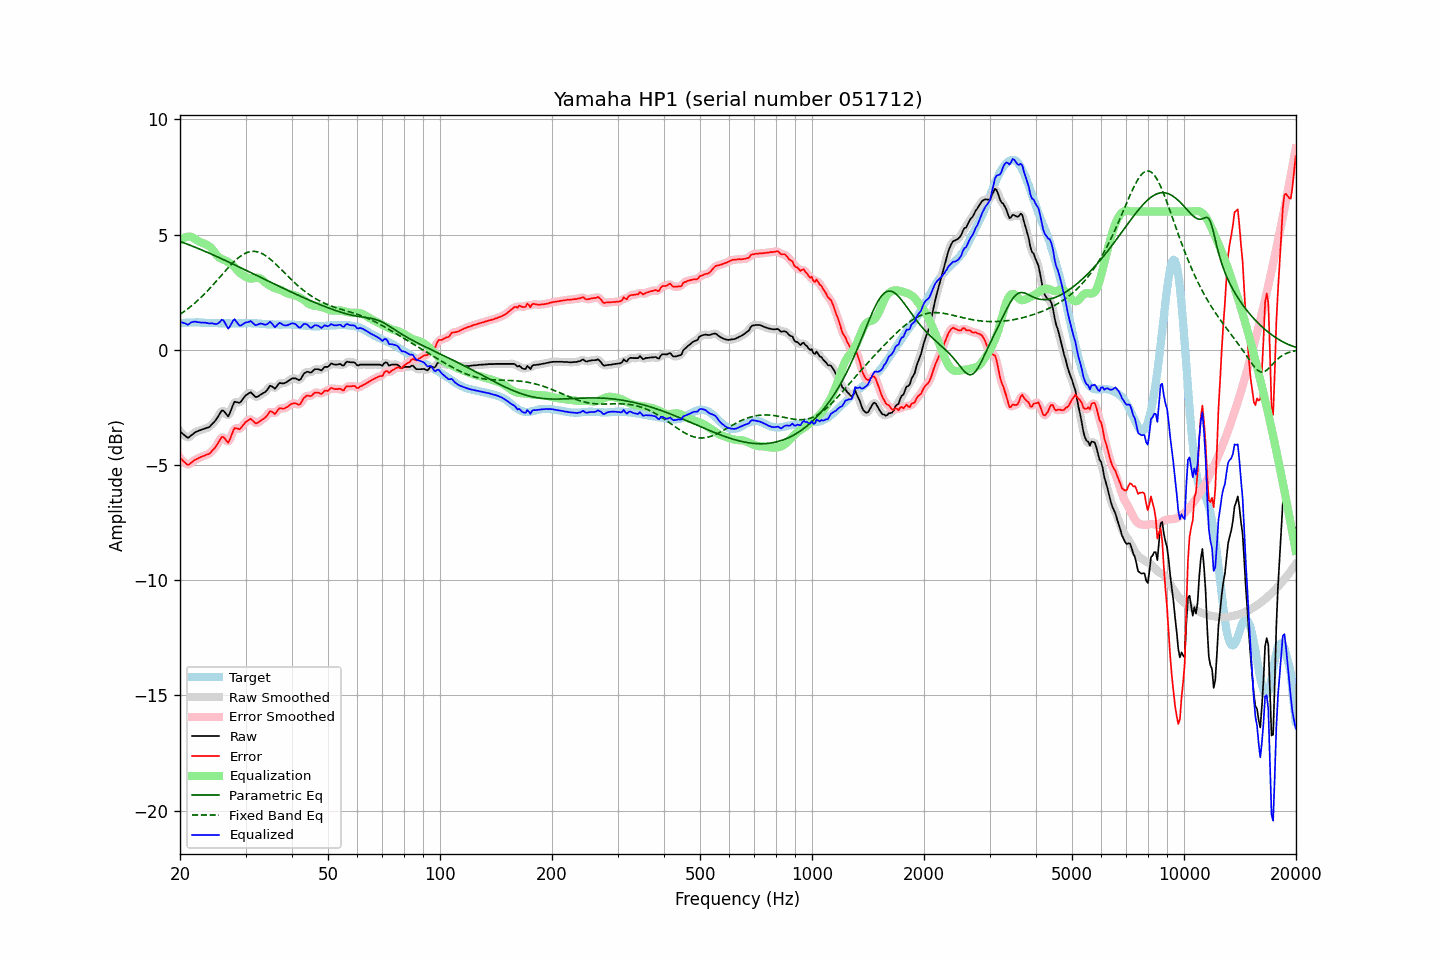

Values plotted in this chart, from the file beside it:
frequency, raw, error, smoothed, error_smoothed, equalization, parametric_eq, fixed_band_eq, equalized_raw, equalized_smoothed, target
20.00, -3.54, -4.69, -3.53, -4.68, 4.74, 4.70, 1.54, 1.19, 1.21, 1.15
20.20, -3.60, -4.76, -3.61, -4.77, 4.79, 4.68, 1.58, 1.19, 1.18, 1.16
20.40, -3.66, -4.83, -3.68, -4.84, 4.84, 4.65, 1.63, 1.17, 1.16, 1.17
20.61, -3.72, -4.89, -3.73, -4.90, 4.87, 4.62, 1.68, 1.15, 1.14, 1.17
20.81, -3.78, -4.96, -3.78, -4.96, 4.89, 4.60, 1.73, 1.11, 1.11, 1.18
21.02, -3.82, -5.00, -3.80, -4.98, 4.91, 4.57, 1.78, 1.08, 1.11, 1.17
21.23, -3.77, -4.96, -3.78, -4.96, 4.91, 4.54, 1.84, 1.14, 1.13, 1.18
21.44, -3.71, -4.90, -3.72, -4.91, 4.90, 4.52, 1.89, 1.19, 1.18, 1.18
21.66, -3.66, -4.85, -3.66, -4.84, 4.87, 4.49, 1.95, 1.20, 1.21, 1.18
21.87, -3.60, -4.79, -3.61, -4.80, 4.82, 4.46, 2.01, 1.22, 1.22, 1.18
22.09, -3.56, -4.76, -3.57, -4.76, 4.78, 4.43, 2.07, 1.21, 1.21, 1.19
22.31, -3.53, -4.73, -3.53, -4.72, 4.73, 4.40, 2.14, 1.20, 1.20, 1.19
22.54, -3.50, -4.69, -3.51, -4.69, 4.69, 4.37, 2.20, 1.19, 1.19, 1.18
22.76, -3.48, -4.66, -3.48, -4.66, 4.66, 4.35, 2.27, 1.18, 1.18, 1.17
22.99, -3.45, -4.63, -3.46, -4.63, 4.63, 4.32, 2.33, 1.18, 1.18, 1.17
23.22, -3.43, -4.61, -3.43, -4.60, 4.61, 4.29, 2.40, 1.17, 1.18, 1.17
23.45, -3.40, -4.56, -3.41, -4.57, 4.58, 4.26, 2.48, 1.17, 1.17, 1.16
23.69, -3.38, -4.55, -3.39, -4.55, 4.54, 4.23, 2.55, 1.16, 1.16, 1.16
23.92, -3.36, -4.52, -3.35, -4.51, 4.50, 4.20, 2.62, 1.14, 1.15, 1.16
24.16, -3.30, -4.46, -3.30, -4.46, 4.44, 4.17, 2.70, 1.14, 1.14, 1.16
24.40, -3.22, -4.38, -3.23, -4.39, 4.37, 4.13, 2.77, 1.15, 1.14, 1.16
24.65, -3.15, -4.31, -3.15, -4.31, 4.28, 4.10, 2.85, 1.13, 1.13, 1.16
24.89, -3.07, -4.23, -3.07, -4.23, 4.18, 4.07, 2.93, 1.11, 1.12, 1.16
25.14, -2.97, -4.13, -2.97, -4.13, 4.09, 4.04, 3.01, 1.12, 1.12, 1.16
25.39, -2.86, -4.01, -2.85, -4.00, 4.02, 4.01, 3.09, 1.16, 1.17, 1.15
25.65, -2.75, -3.90, -2.74, -3.89, 3.97, 3.98, 3.17, 1.22, 1.23, 1.15
25.91, -2.64, -3.78, -2.67, -3.81, 3.94, 3.95, 3.25, 1.31, 1.28, 1.15
26.16, -2.64, -3.79, -2.66, -3.81, 3.92, 3.91, 3.33, 1.27, 1.26, 1.15
26.43, -2.72, -3.87, -2.73, -3.88, 3.89, 3.88, 3.41, 1.16, 1.15, 1.15
26.69, -2.81, -3.96, -2.82, -3.96, 3.85, 3.85, 3.49, 1.03, 1.03, 1.14
26.96, -2.89, -4.04, -2.83, -3.98, 3.80, 3.82, 3.56, 0.91, 0.97, 1.14
27.23, -2.76, -3.90, -2.75, -3.89, 3.76, 3.78, 3.64, 1.00, 1.01, 1.14
27.50, -2.57, -3.72, -2.58, -3.72, 3.71, 3.75, 3.71, 1.14, 1.13, 1.14
27.77, -2.39, -3.53, -2.40, -3.54, 3.65, 3.72, 3.78, 1.26, 1.25, 1.14
28.05, -2.25, -3.40, -2.30, -3.44, 3.58, 3.68, 3.85, 1.33, 1.28, 1.14
28.33, -2.27, -3.41, -2.27, -3.41, 3.50, 3.65, 3.91, 1.22, 1.23, 1.14
28.62, -2.28, -3.42, -2.28, -3.42, 3.42, 3.62, 3.97, 1.14, 1.14, 1.14
28.90, -2.30, -3.45, -2.28, -3.43, 3.35, 3.58, 4.03, 1.05, 1.07, 1.15
29.19, -2.24, -3.39, -2.23, -3.38, 3.29, 3.55, 4.08, 1.05, 1.06, 1.15
29.48, -2.14, -3.29, -2.15, -3.30, 3.25, 3.52, 4.13, 1.10, 1.10, 1.15
29.78, -2.05, -3.21, -2.06, -3.21, 3.20, 3.48, 4.17, 1.15, 1.14, 1.16
30.08, -1.97, -3.13, -1.98, -3.14, 3.16, 3.45, 4.20, 1.19, 1.18, 1.16
30.38, -1.93, -3.09, -1.92, -3.07, 3.13, 3.42, 4.23, 1.19, 1.21, 1.15
30.68, -1.88, -3.04, -1.88, -3.03, 3.10, 3.38, 4.25, 1.22, 1.22, 1.15
30.99, -1.84, -3.00, -1.88, -3.03, 3.09, 3.35, 4.26, 1.25, 1.21, 1.15
31.30, -1.91, -3.06, -1.91, -3.07, 3.09, 3.31, 4.27, 1.18, 1.18, 1.15
31.61, -1.98, -3.13, -1.98, -3.13, 3.10, 3.28, 4.27, 1.12, 1.12, 1.15
31.93, -2.05, -3.20, -2.03, -3.18, 3.12, 3.25, 4.26, 1.06, 1.08, 1.15
32.24, -2.04, -3.18, -2.04, -3.18, 3.12, 3.21, 4.25, 1.08, 1.09, 1.14
32.57, -2.00, -3.14, -2.01, -3.14, 3.12, 3.18, 4.23, 1.11, 1.11, 1.14
32.89, -1.95, -3.09, -1.96, -3.09, 3.09, 3.15, 4.21, 1.14, 1.13, 1.13
33.22, -1.91, -3.04, -1.92, -3.04, 3.04, 3.11, 4.17, 1.13, 1.13, 1.12
33.55, -1.87, -2.99, -1.88, -2.99, 2.98, 3.08, 4.14, 1.11, 1.10, 1.12
33.89, -1.83, -2.94, -1.83, -2.94, 2.92, 3.04, 4.09, 1.08, 1.09, 1.11
34.23, -1.76, -2.87, -1.75, -2.85, 2.86, 3.01, 4.05, 1.10, 1.12, 1.11
34.57, -1.66, -2.77, -1.66, -2.76, 2.82, 2.98, 3.99, 1.15, 1.16, 1.11
34.92, -1.56, -2.67, -1.60, -2.70, 2.78, 2.94, 3.94, 1.21, 1.18, 1.10
35.27, -1.58, -2.69, -1.60, -2.70, 2.74, 2.91, 3.88, 1.15, 1.14, 1.10
35.62, -1.63, -2.73, -1.63, -2.73, 2.70, 2.87, 3.82, 1.07, 1.07, 1.10
35.97, -1.69, -2.79, -1.65, -2.75, 2.67, 2.84, 3.75, 0.98, 1.02, 1.10
... 635 more rows
